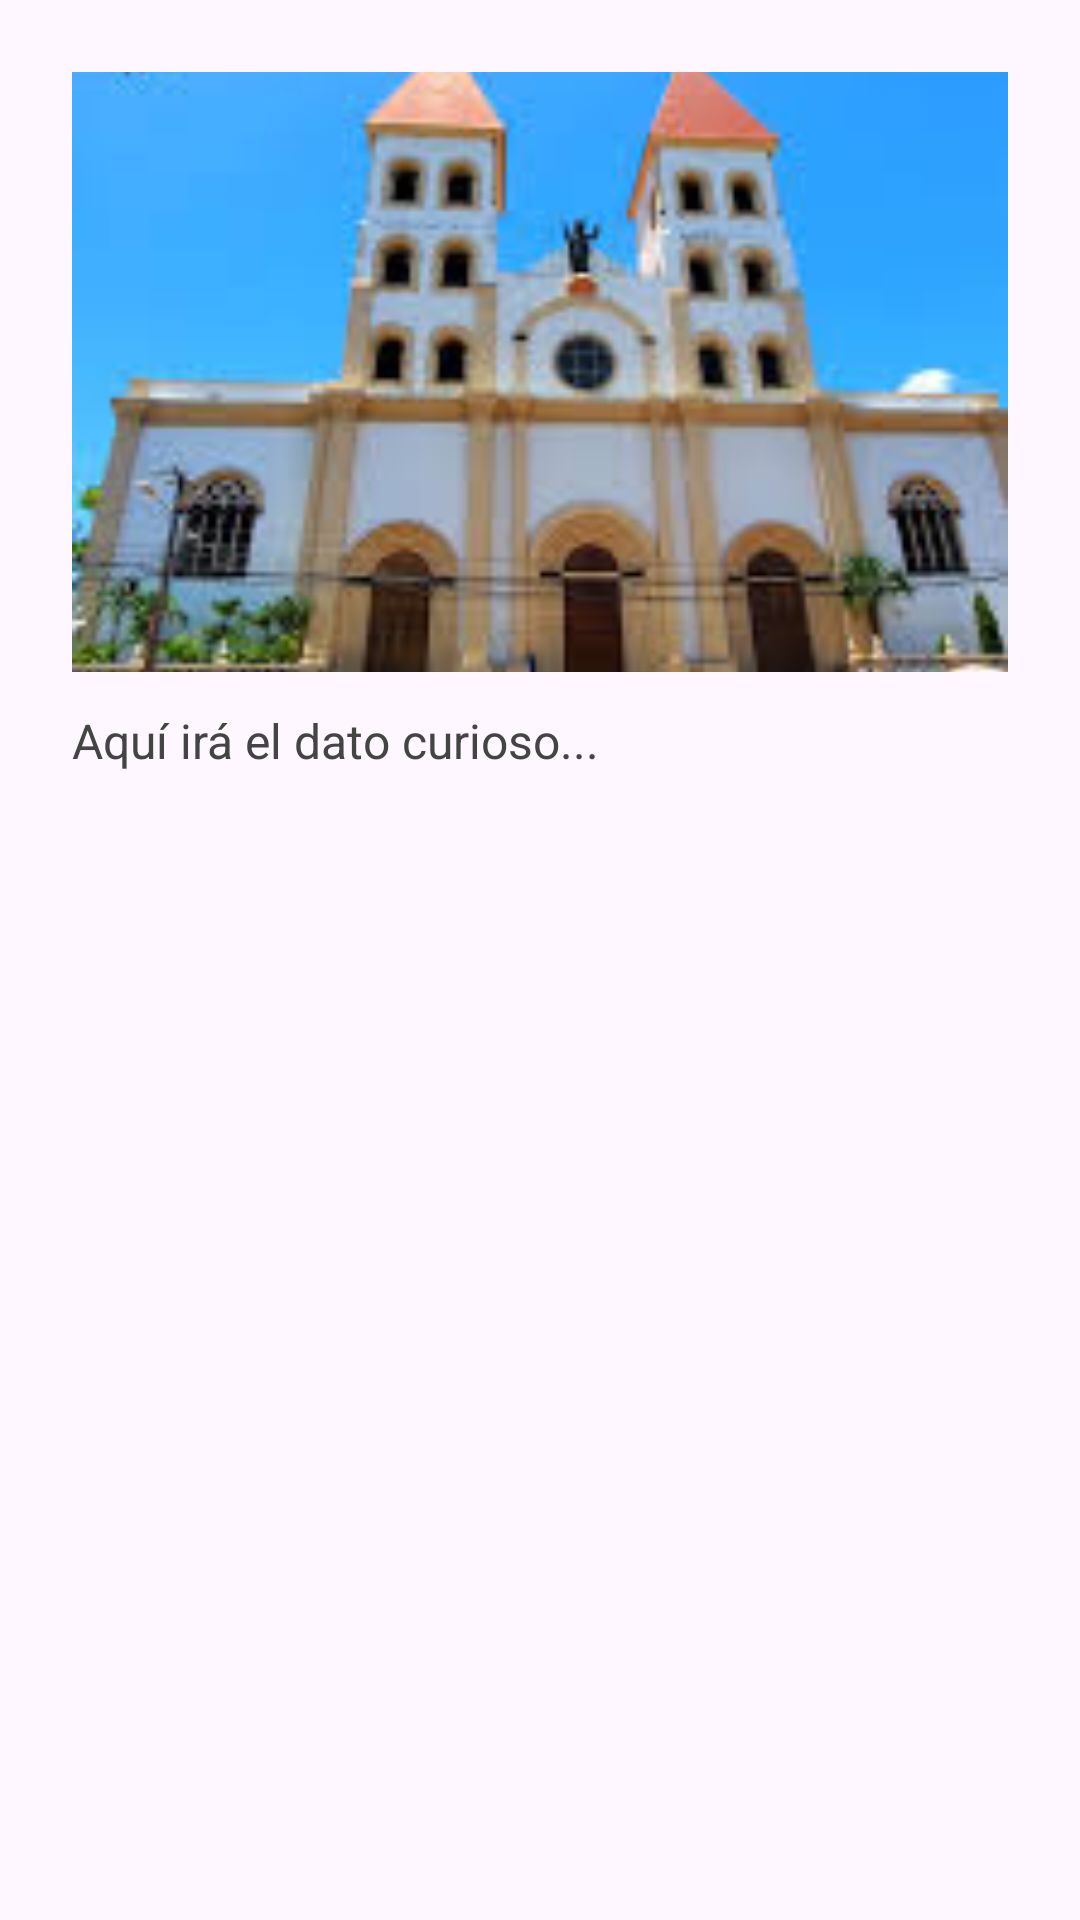

Layout XML and referenced resources for this Android screen:
<!-- AndroidManifest.xml: application theme Theme.SVibe -->
<!-- res/layout/dialog_detalle.xml -->
<?xml version="1.0" encoding="utf-8"?>
<LinearLayout
    xmlns:android="http://schemas.android.com/apk/res/android"
    android:layout_width="match_parent"
    android:layout_height="wrap_content"
    android:orientation="vertical"
    android:padding="24dp"
    android:background="@drawable/dialog_bg">

    
    <ImageView
        android:id="@+id/imgDialog"
        android:layout_width="match_parent"
        android:layout_height="200dp"
        android:scaleType="centerCrop"
        android:src="@drawable/catedral"/>

    
    <TextView
        android:id="@+id/txtDescripcionDialog"
        android:layout_width="match_parent"
        android:layout_height="wrap_content"
        android:text="Aquí irá el dato curioso..."
        android:textSize="16sp"
        android:textColor="#444"
        android:layout_marginTop="12dp"/>

</LinearLayout>
<!-- resources referenced by this layout -->
<resources>
  <!-- drawable catedral: jpg bitmap (drawable, 11289 bytes) -->
  <style name="Theme.SVibe" parent="Base.Theme.SVibe" />
  <style name="Base.Theme.SVibe" parent="Theme.Material3.DayNight.NoActionBar">
          
          
      </style>
</resources>
